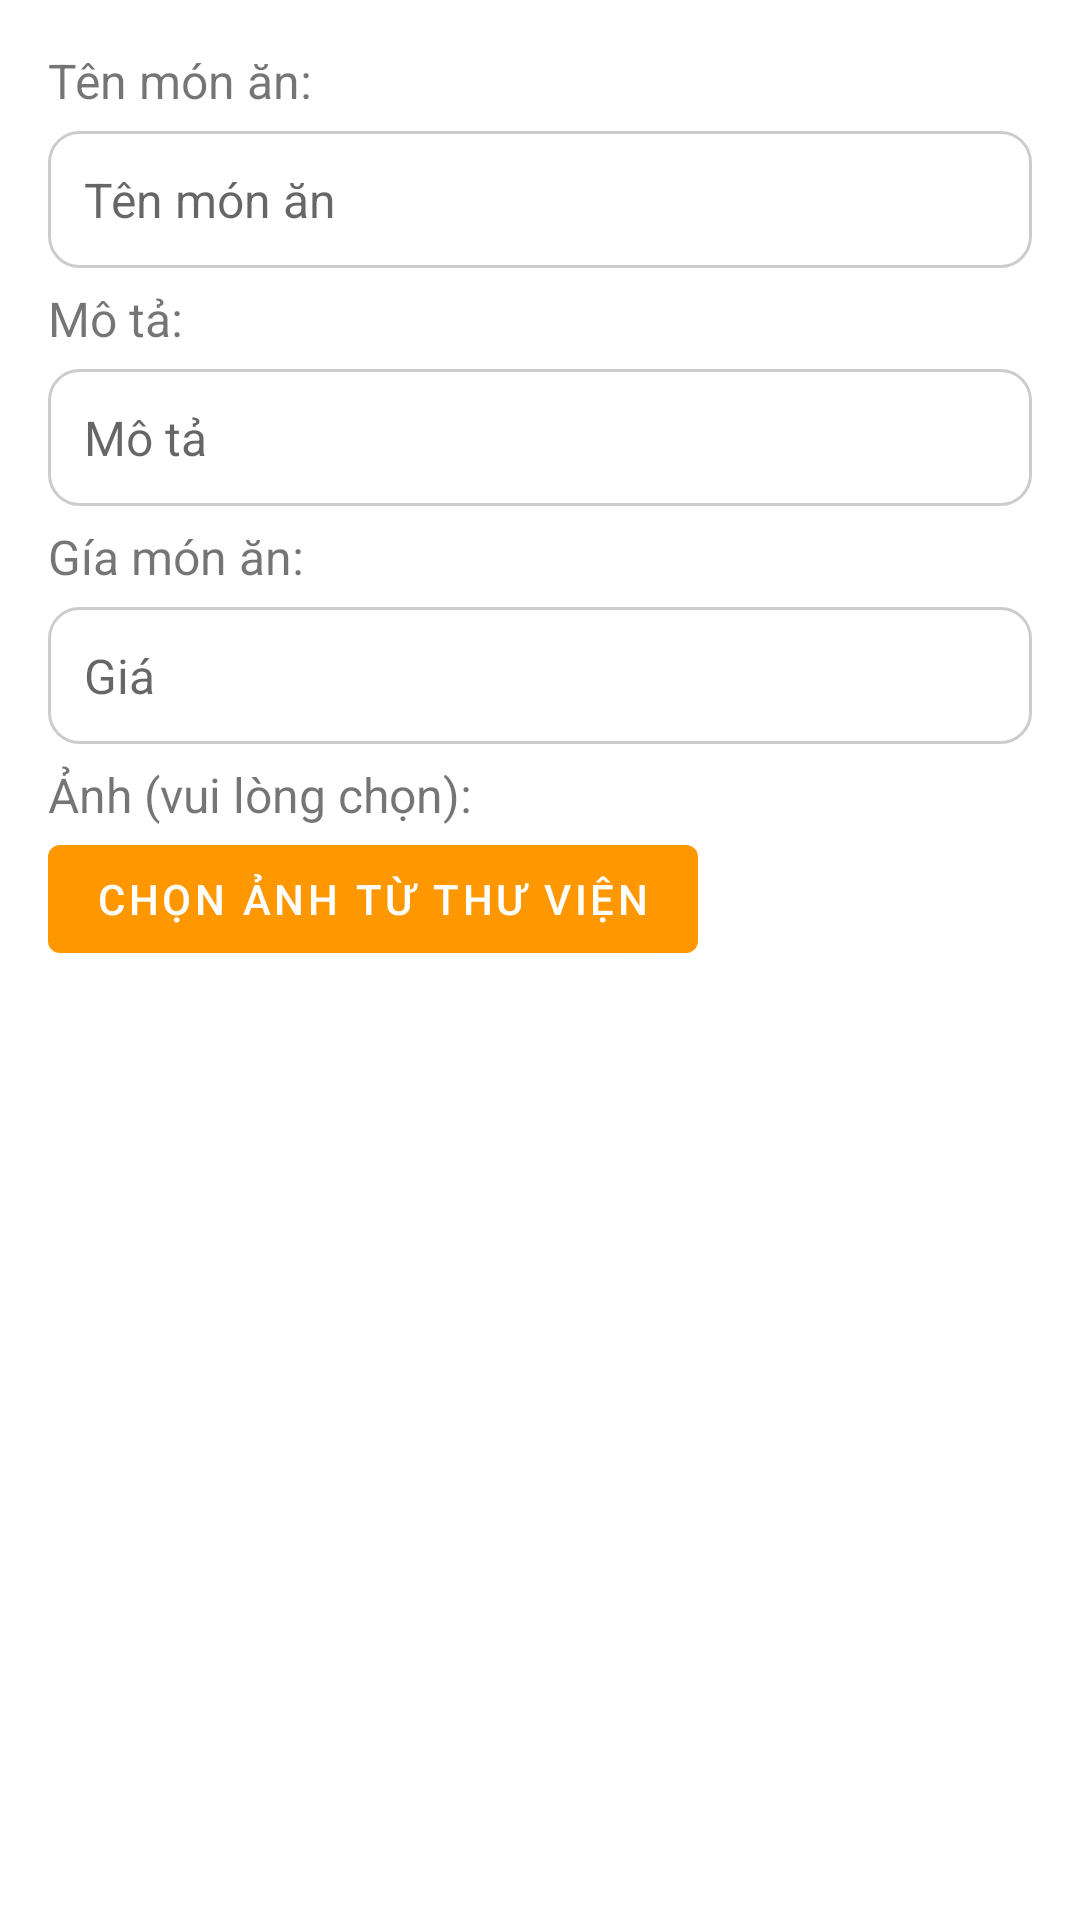

Layout XML and referenced resources for this Android screen:
<!-- AndroidManifest.xml: application theme Theme.PRM392 -->
<!-- res/layout/dialog_add_menu_item.xml -->
<?xml version="1.0" encoding="utf-8"?>
<LinearLayout xmlns:android="http://schemas.android.com/apk/res/android"
    android:layout_width="match_parent"
    android:layout_height="wrap_content"
    android:background="@color/white"
    android:orientation="vertical"
    android:padding="16dp">


    <TextView
        android:layout_width="100dp"
        android:layout_height="wrap_content"
        android:text="Tên món ăn:"
        android:textSize="16sp" />
    <EditText
        android:id="@+id/edtName"
        style="@style/EditTextStyle"
        android:layout_width="match_parent"
        android:layout_height="wrap_content"
        android:hint="Tên món ăn" />

    <TextView
        android:layout_width="100dp"
        android:layout_height="wrap_content"
        android:text="Mô tả:"
        android:textSize="16sp" />
    <EditText
        android:id="@+id/edtDescription"
        style="@style/EditTextStyle"
        android:layout_width="match_parent"
        android:layout_height="wrap_content"
        android:hint="Mô tả"
        android:padding="12dp" />

    <TextView
        android:layout_width="100dp"
        android:layout_height="wrap_content"
        android:text="Gía món ăn:"
        android:textSize="16sp" />
    <EditText
        android:id="@+id/edtPrice"
        style="@style/EditTextStyle"
        android:layout_width="match_parent"
        android:layout_height="wrap_content"
        android:hint="Giá"
        android:inputType="numberDecimal" />

    <TextView
        android:layout_width="196dp"
        android:layout_height="wrap_content"
        android:text="Ảnh (vui lòng chọn):"
        android:textSize="16sp" />


    <Button
        android:id="@+id/btn_select_image"
        android:layout_width="wrap_content"
        android:layout_height="wrap_content"
        android:text="Chọn ảnh từ thư viện" />

    <ImageView
        android:id="@+id/img_photo"
        android:layout_width="wrap_content"
        android:layout_height="wrap_content"

        />


</LinearLayout>
<!-- resources referenced by this layout -->
<resources>
  <color name="white">#FFFFFFFF</color>
  <style name="EditTextStyle">
          <item name="android:background">@drawable/edittext_background</item>
          <item name="android:padding">12dp</item>
          <item name="android:textSize">16sp</item>
          <item name="android:layout_marginTop">6dp</item>
          <item name="android:layout_marginBottom">6dp</item>
      </style>
  <style name="Theme.PRM392" parent="Theme.MaterialComponents.DayNight.DarkActionBar">
          
          <item name="colorPrimary">@color/purple_500</item>
          <item name="colorPrimaryVariant">@color/purple_700</item>
          <item name="colorOnPrimary">@color/white</item>
          
          <item name="colorSecondary">@color/teal_200</item>
          <item name="colorSecondaryVariant">@color/teal_700</item>
          <item name="colorOnSecondary">@color/black</item>
          
          <item name="android:statusBarColor">?attr/colorPrimaryVariant</item>
          
      </style>
  <!-- drawable edittext_background (drawable) -->
  <?xml version="1.0" encoding="utf-8"?>
  <shape xmlns:android="http://schemas.android.com/apk/res/android">
      <solid android:color="#FFFFFF"/>
      <corners android:radius="10dp"/>
      <stroke android:width="1dp" android:color="#CCCCCC"/>
      <padding android:left="12dp" android:right="12dp"/>
  </shape>
  <color name="purple_500">#FF9800</color>
  <color name="purple_700">#FF9800</color>
  <color name="teal_200">#FF03DAC5</color>
  <color name="teal_700">#FF018786</color>
  <color name="black">#FF000000</color>
</resources>
